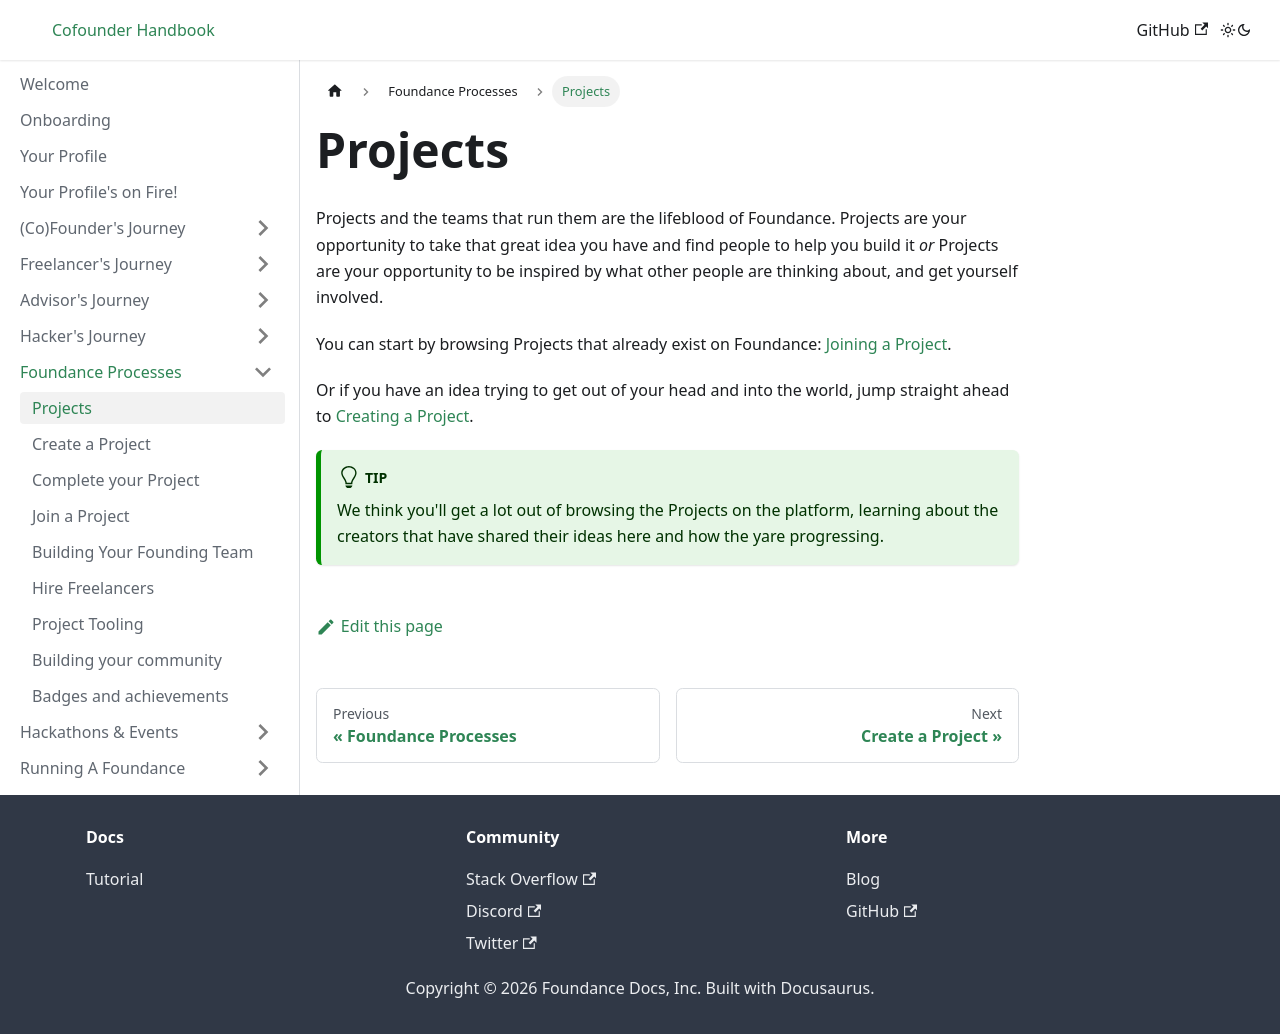

repository: foundance/foundance-docs · page: tutorial-basics/projects/index.html · generator: docusaurus

---
sidebar_position: 1
---

# Projects

Projects and the teams that run them are the lifeblood of Foundance. Projects are your opportunity to take that great idea you have and find people to help you build it _or_ Projects are your opportunity to be inspired by what other people are thinking about, and get yourself involved.

You can start by browsing Projects that already exist on Foundance: [Joining a Project](join-a-project.md).

Or if you have an idea trying to get out of your head and into the world, jump straight ahead to [Creating a Project](create-your-project.md).

:::tip
We think you'll get a lot out of browsing the Projects on the platform, learning about the creators that have shared their ideas here and how the yare progressing.
:::
